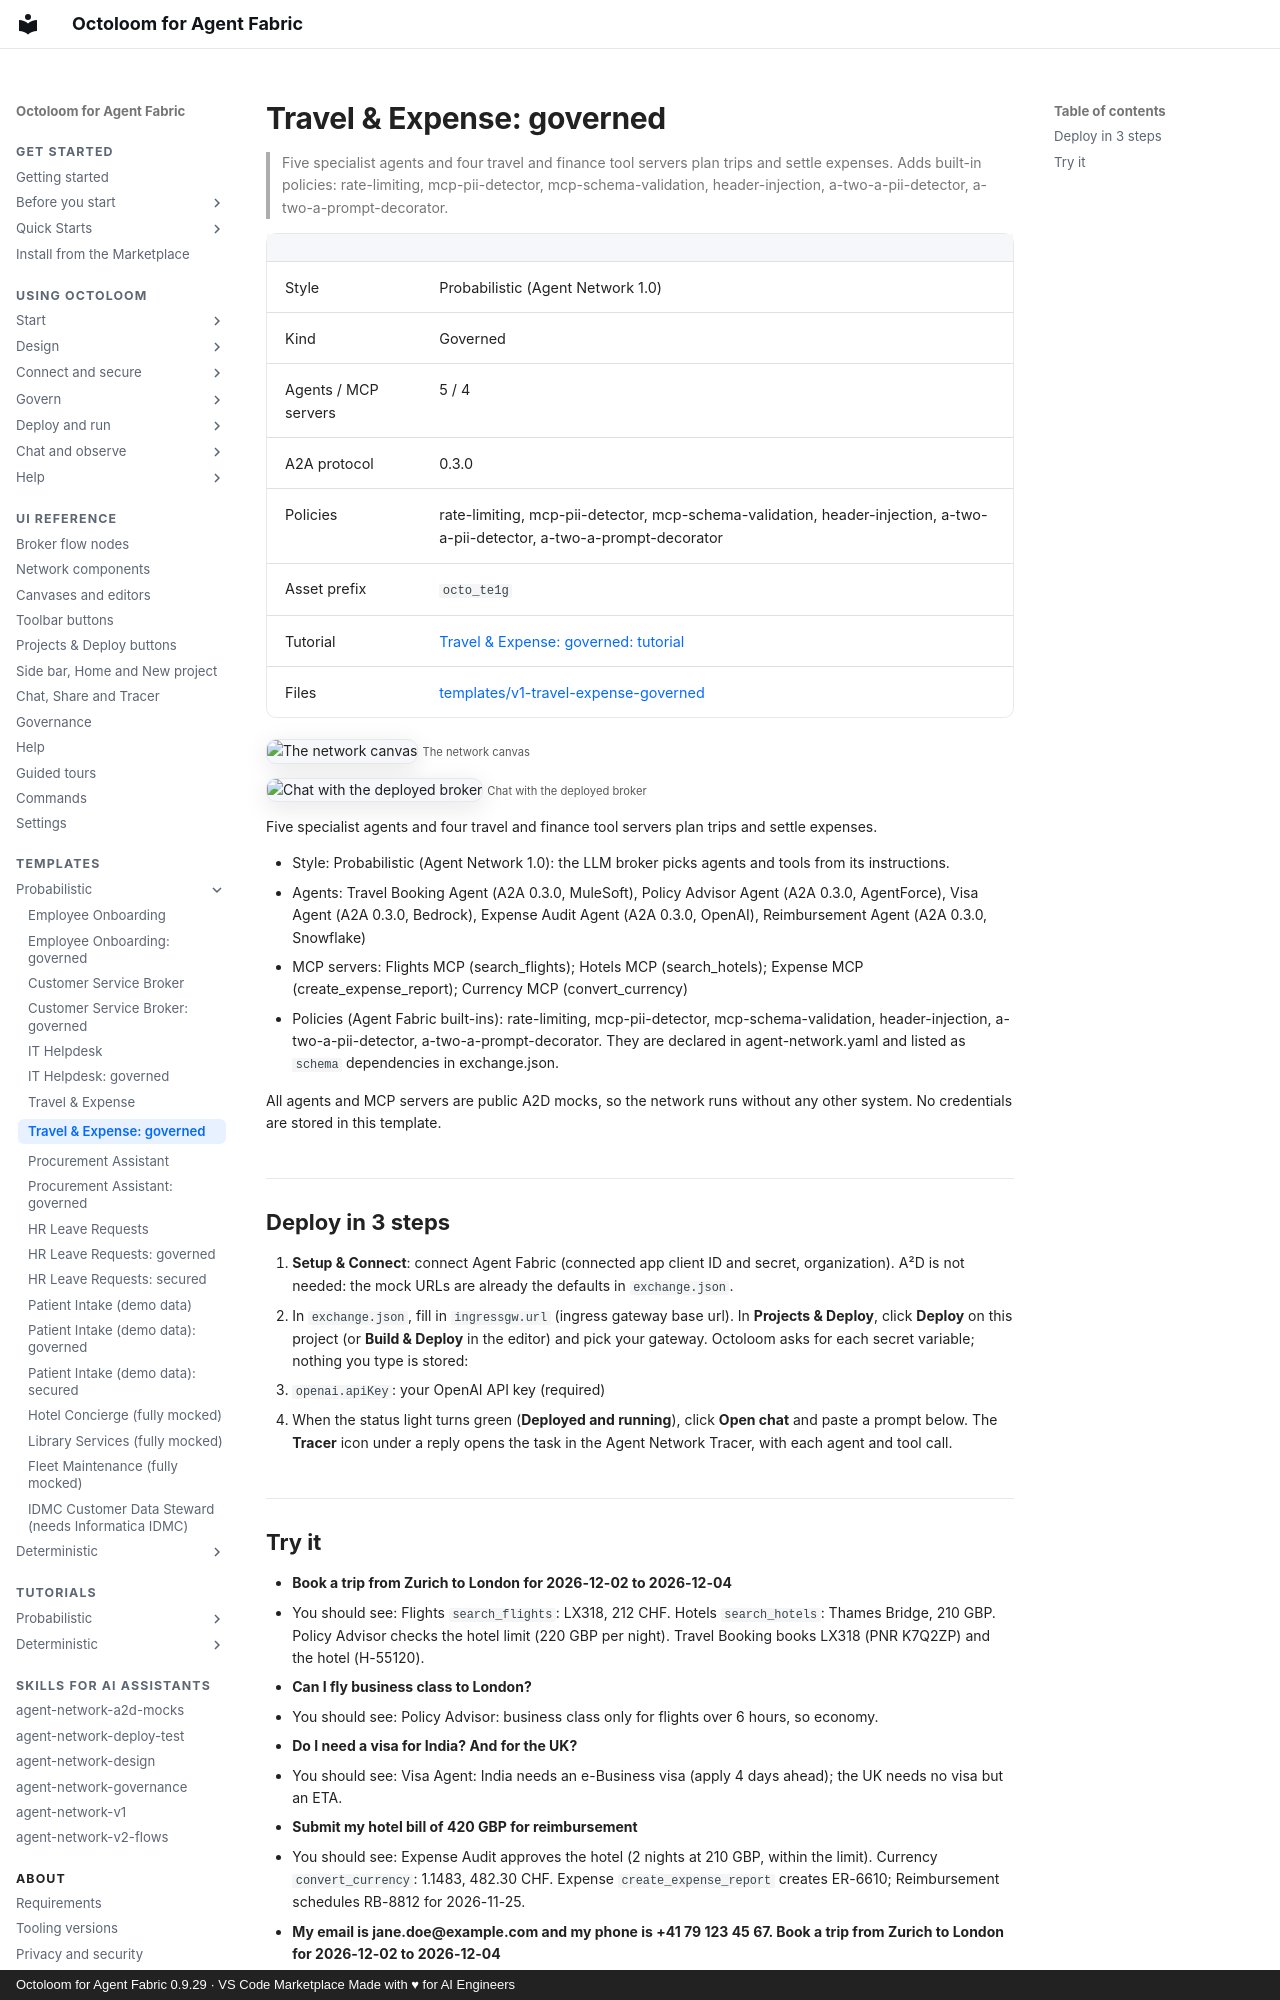

repository: A2D-Agentic-Asset-Designer/octoloom-assets · page: catalog/v1-travel-expense-governed/index.html · generator: mkdocs · copyright: Octoloom for Agent Fabric 0.9.29 · VS Code Marketplace Made with ♥ for AI Engineers

# Travel & Expense: governed

> Five specialist agents and four travel and finance tool servers plan trips and settle expenses. Adds built-in policies: rate-limiting, mcp-pii-detector, mcp-schema-validation, header-injection, a-two-a-pii-detector, a-two-a-prompt-decorator.

| | |
|---|---|
| Style | Probabilistic (Agent Network 1.0) |
| Kind | Governed |
| Agents / MCP servers | 5 / 4 |
| A2A protocol | 0.3.0 |
| Policies | rate-limiting, mcp-pii-detector, mcp-schema-validation, header-injection, a-two-a-pii-detector, a-two-a-prompt-decorator |
| Asset prefix | `octo_te1g` |
| Tutorial | [Travel & Expense: governed: tutorial](../tutorials/v1-travel-expense-governed.md) |
| Files | [templates/v1-travel-expense-governed](https://github.com/A2D-Agentic-Asset-Designer/octoloom-assets/tree/main/templates/v1-travel-expense-governed) |

![The network canvas](https://raw.githubusercontent.com/A2D-Agentic-Asset-Designer/octoloom-assets/main/tutorials/v1-travel-expense-governed/img/canvas.png)
<small>The network canvas</small>

![Chat with the deployed broker](https://raw.githubusercontent.com/A2D-Agentic-Asset-Designer/octoloom-assets/main/tutorials/v1-travel-expense-governed/img/chat.png)
<small>Chat with the deployed broker</small>


Five specialist agents and four travel and finance tool servers plan trips and settle expenses.

- Style: Probabilistic (Agent Network 1.0): the LLM broker picks agents and tools from its instructions.
- Agents: Travel Booking Agent (A2A 0.3.0, MuleSoft), Policy Advisor Agent (A2A 0.3.0, AgentForce), Visa Agent (A2A 0.3.0, Bedrock), Expense Audit Agent (A2A 0.3.0, OpenAI), Reimbursement Agent (A2A 0.3.0, Snowflake)
- MCP servers: Flights MCP (search_flights); Hotels MCP (search_hotels); Expense MCP (create_expense_report); Currency MCP (convert_currency)
- Policies (Agent Fabric built-ins): rate-limiting, mcp-pii-detector, mcp-schema-validation, header-injection, a-two-a-pii-detector, a-two-a-prompt-decorator. They are declared in agent-network.yaml and listed as `schema` dependencies in exchange.json.

All agents and MCP servers are public A2D mocks, so the network runs without any other system. No credentials are stored in this template.

## Deploy in 3 steps

1. **Setup & Connect**: connect Agent Fabric (connected app client ID and secret, organization). A²D is not needed: the mock URLs are already the defaults in `exchange.json`.
2. In `exchange.json`, fill in `ingressgw.url` (ingress gateway base url). In **Projects & Deploy**, click **Deploy** on this project (or **Build & Deploy** in the editor) and pick your gateway. Octoloom asks for each secret variable; nothing you type is stored:
   - `openai.apiKey`: your OpenAI API key (required)
3. When the status light turns green (**Deployed and running**), click **Open chat** and paste a prompt below. The **Tracer** icon under a reply opens the task in the Agent Network Tracer, with each agent and tool call.
